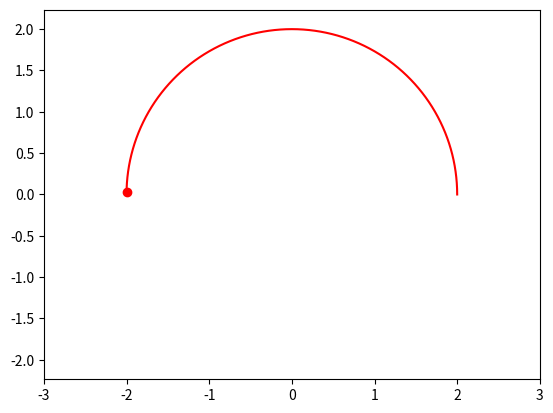

Recreate this plot in Python.
import numpy as np
import matplotlib.pyplot as plt
from matplotlib.animation import FuncAnimation


def circle_move(R, angle_vel, time):
    alpha = angle_vel *np.pi/180 * time
    x = R * np.cos(alpha)
    y = R * np.sin(alpha)
    return x, y

fig, ax = plt.subplots()
ball, = plt.plot([], [], 'o', color ="r", label = 'Ball' )
ball_line, = plt.plot([], [], '-', color = 'r', label = "Ball")

frames =180
coords = np.zeros((frames, 2))

def animate(i):
    coords[i] = circle_move(R=2, angle_vel=1, time=i)
    ball.set_data([coords[i][0]], [coords[i][1]])
    ball_line.set_data(coords[:i, 0], coords[:i, 1])
    return ball, ball_line

edge = 3
plt.axis('equal')
ax.set_xlim(-edge, edge)
ax.set_ylim(-edge, edge)

ani = FuncAnimation(fig, animate, frames=frames, interval=30)
ani.save('animation_2.gif', writer = "pillow")